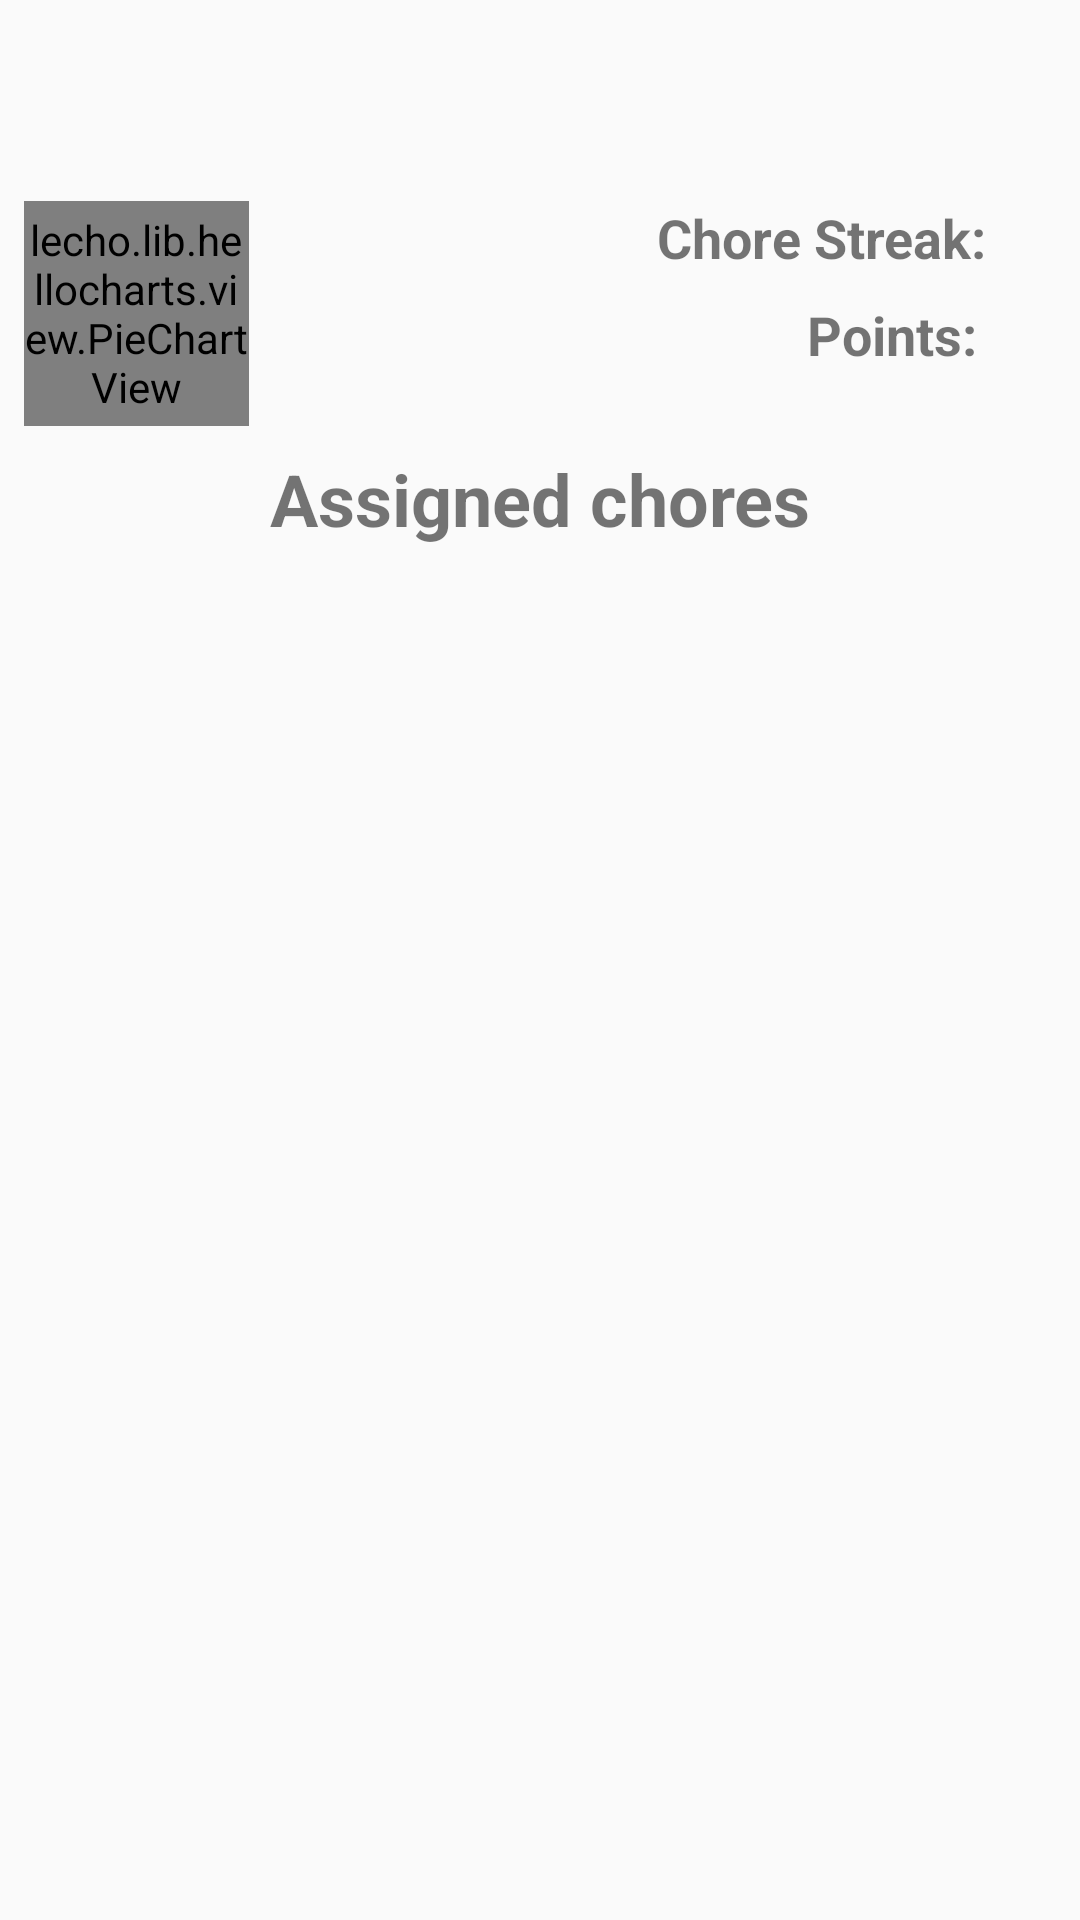

Write the Android layout XML for this screen, with the resource values it uses.
<!-- AndroidManifest.xml: application theme AppTheme -->
<!-- res/layout/activity_parent_child_detail.xml -->
<?xml version="1.0" encoding="utf-8"?>
<androidx.constraintlayout.widget.ConstraintLayout xmlns:android="http://schemas.android.com/apk/res/android"
    xmlns:app="http://schemas.android.com/apk/res-auto"
    xmlns:tools="http://schemas.android.com/tools"
    android:layout_width="match_parent"
    android:layout_height="match_parent"
    tools:context=".activity.ParentChildDetailActivity">

    <TextView
        android:id="@+id/tv_child_detail_name"
        android:layout_width="wrap_content"
        android:layout_height="wrap_content"
        android:layout_marginStart="8dp"
        android:layout_marginTop="8dp"
        android:layout_marginEnd="8dp"
        android:textSize="32sp"
        android:textStyle="bold"
        app:layout_constraintEnd_toEndOf="parent"
        app:layout_constraintStart_toStartOf="parent"
        app:layout_constraintTop_toTopOf="parent" />

    <TextView
        android:id="@+id/tv_child_detail_streak"
        android:layout_width="wrap_content"
        android:layout_height="wrap_content"
        android:layout_marginTop="16dp"
        android:layout_marginEnd="8dp"
        android:textSize="18sp"
        android:textStyle="bold"
        app:layout_constraintEnd_toEndOf="parent"
        app:layout_constraintTop_toBottomOf="@id/tv_child_detail_name" />

    <TextView
        android:id="@+id/tv_child_detail_streak_text"
        android:layout_width="125dp"
        android:layout_height="wrap_content"
        android:layout_marginTop="16dp"
        android:layout_marginEnd="8dp"
        android:text="@string/chore_streak"
        android:textSize="18sp"
        android:textStyle="bold"
        app:layout_constraintEnd_toEndOf="@id/tv_child_detail_streak"
        app:layout_constraintTop_toBottomOf="@id/tv_child_detail_name" />

    <TextView
        android:id="@+id/tv_child_detail_points"
        android:layout_width="wrap_content"
        android:layout_height="wrap_content"
        android:layout_marginTop="8dp"
        android:layout_marginEnd="8dp"
        android:textSize="18sp"
        android:textStyle="bold"
        app:layout_constraintEnd_toEndOf="parent"
        app:layout_constraintTop_toBottomOf="@id/tv_child_detail_streak" />

    <TextView
        android:id="@+id/tv_child_detail_points_text"
        android:layout_width="75dp"
        android:layout_height="wrap_content"
        android:layout_marginTop="8dp"
        android:layout_marginEnd="8dp"
        android:text="@string/points"
        android:textSize="18sp"
        android:textStyle="bold"
        app:layout_constraintEnd_toEndOf="@id/tv_child_detail_points"
        app:layout_constraintTop_toBottomOf="@id/tv_child_detail_streak_text" />

    <lecho.lib.hellocharts.view.PieChartView
        android:id="@+id/child_detail_pie_chart"
        android:layout_width="75dp"
        android:layout_height="75dp"
        android:layout_marginStart="8dp"
        android:layout_marginTop="16dp"
        app:layout_constraintStart_toStartOf="parent"
        app:layout_constraintTop_toBottomOf="@id/tv_child_detail_name" />

    <TextView
        android:id="@+id/tv_parent_child_detail_assigned_chores_text"
        android:layout_width="match_parent"
        android:layout_height="wrap_content"
        android:layout_marginStart="8dp"
        android:layout_marginTop="8dp"
        android:layout_marginEnd="8dp"
        android:text="@string/assigned_chores"
        android:textAlignment="center"
        android:textSize="24sp"
        android:textStyle="bold"
        app:layout_constraintEnd_toEndOf="parent"
        app:layout_constraintStart_toStartOf="parent"
        app:layout_constraintTop_toBottomOf="@id/child_detail_pie_chart" />

    <androidx.recyclerview.widget.RecyclerView
        android:id="@+id/recyclerview_parent_child_detail"
        android:layout_width="match_parent"
        android:layout_height="0dp"
        android:layout_marginStart="8dp"
        android:layout_marginTop="8dp"
        android:layout_marginEnd="8dp"
        android:layout_marginBottom="8dp"
        app:layout_constraintBottom_toBottomOf="parent"
        app:layout_constraintEnd_toEndOf="parent"
        app:layout_constraintStart_toStartOf="parent"
        app:layout_constraintTop_toBottomOf="@id/tv_parent_child_detail_assigned_chores_text" />

</androidx.constraintlayout.widget.ConstraintLayout>
<!-- resources referenced by this layout -->
<resources>
  <string name="assigned_chores">Assigned chores</string>
  <string name="chore_streak">Chore Streak:</string>
  <string name="points">Points:</string>
  <style name="AppTheme" parent="Theme.AppCompat.Light.DarkActionBar">
          
          <item name="colorPrimary">@color/primaryColor</item>
          <item name="colorPrimaryDark">@color/primaryDarkColor</item>
          <item name="colorAccent">@color/secondaryColor</item>
      </style>
  <color name="primaryColor">#0097a7</color>
  <color name="primaryDarkColor">#006978</color>
  <color name="secondaryColor">#388e3c</color>
</resources>
